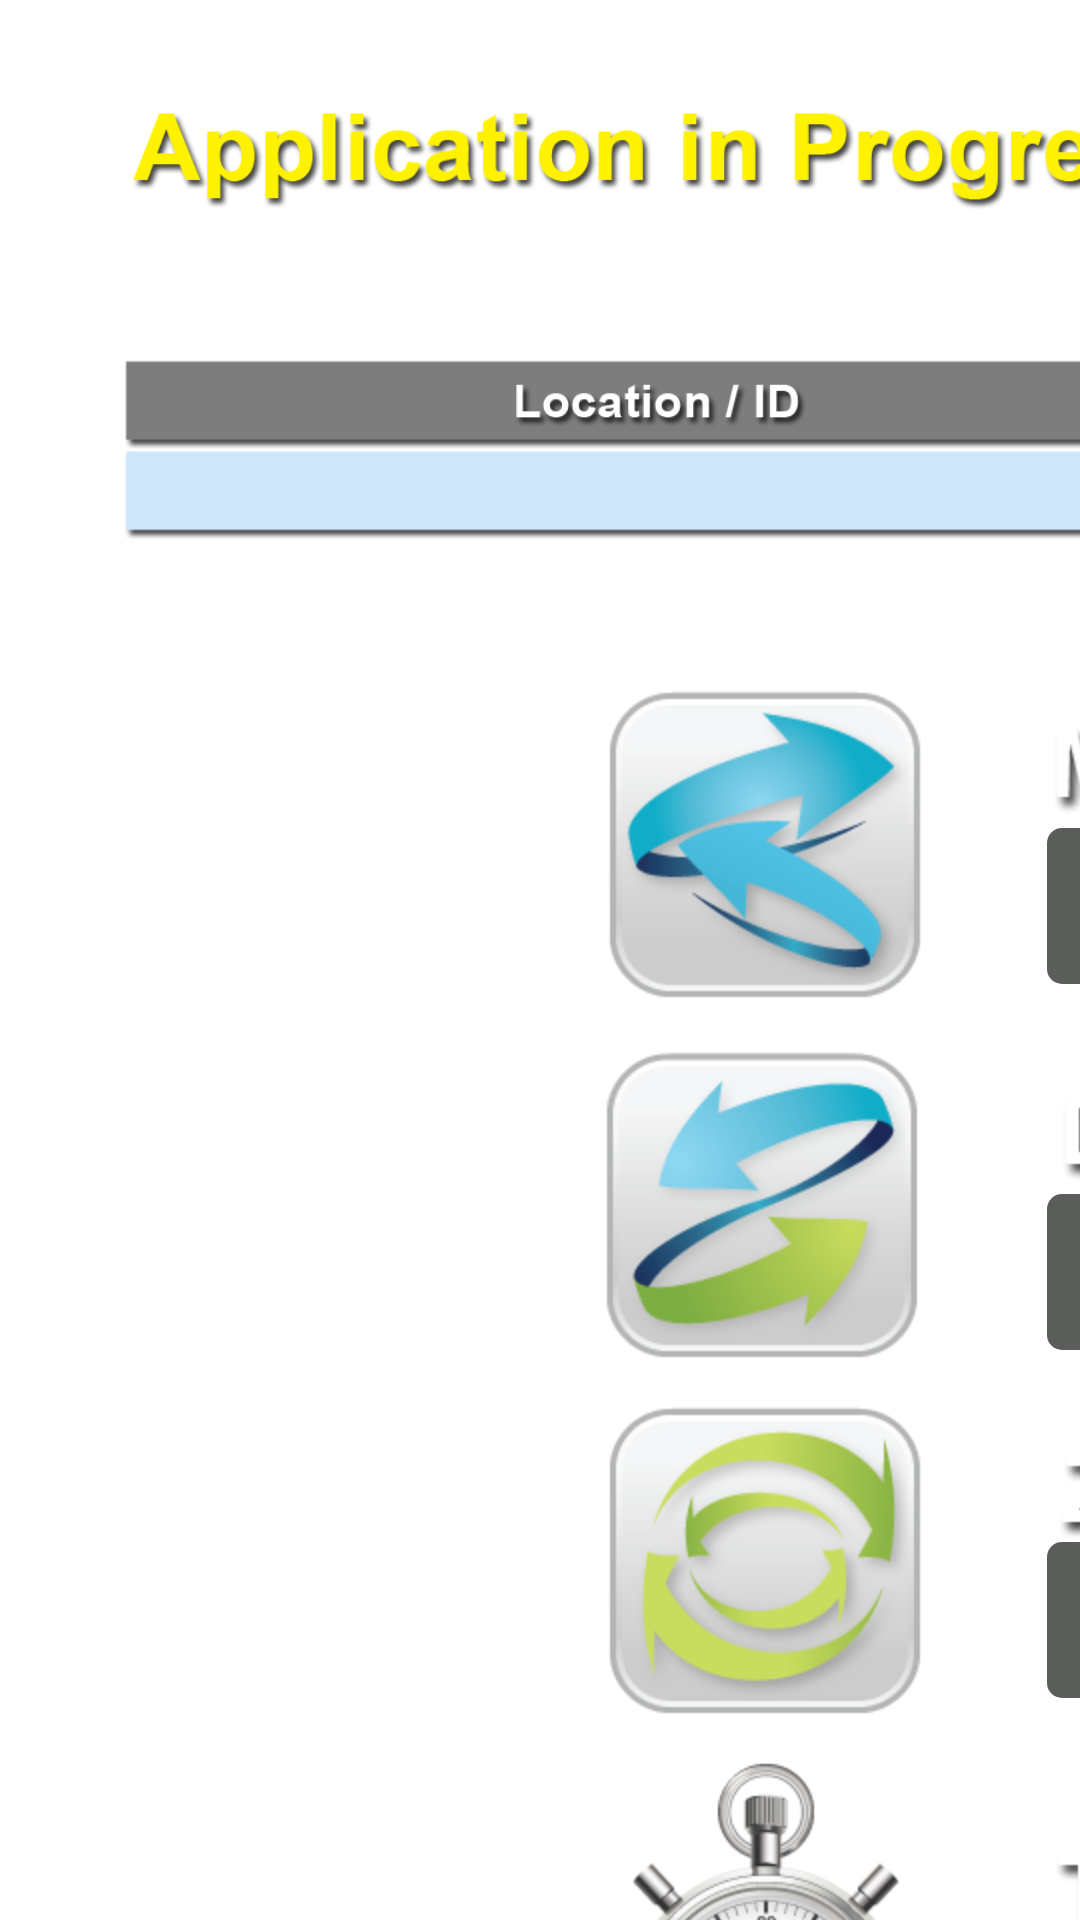

This screen was rendered from an Android layout file. Write that file and the resources it references.
<!-- AndroidManifest.xml: fallback theme Theme.MaterialComponents.DayNight.NoActionBar -->
<!-- res/layout/application_progress.xml -->
<?xml version="1.0" encoding="utf-8"?>
<AbsoluteLayout xmlns:android="http://schemas.android.com/apk/res/android"
    android:layout_width="wrap_content"
    android:layout_height="wrap_content"
    android:orientation="vertical" >

    <EditText
        android:id="@+id/EdTChange"
        android:layout_width="wrap_content"
        android:layout_height="wrap_content"
        android:layout_x="690dp"
        android:layout_y="11dp"
        android:ems="10"
        android:visibility="invisible" 
        android:contentDescription="@string/EdTChange">

        <requestFocus />
    </EditText>

    <TextView
        android:id="@+id/txtViewJobNo"
        android:layout_width="235dp"
        android:layout_height="wrap_content"
        android:layout_x="671dp"
        android:layout_y="13dp"
        android:clickable="false"
        android:gravity="center"
        android:singleLine="true"
        android:textColor="@color/black"
        android:visibility="invisible"
        android:textSize="30sp" />

    <ImageView
        android:id="@+id/imViewAppProgressHead"
        android:layout_width="wrap_content"
        android:layout_height="wrap_content"
        android:layout_x="42dp"
        android:layout_y="23dp"
        android:src="@drawable/application_in_progress_eng" 
        android:contentDescription="@string/imViewAppProgressHead"/>

    <ImageView
        android:id="@+id/imViewLocationId"
        android:layout_width="wrap_content"
        android:layout_height="wrap_content"
        android:layout_x="39dp"
        android:layout_y="97dp"
        android:src="@drawable/location_eng" 
        android:contentDescription="@string/imViewLocationId"/>

    <TextView
        android:id="@+id/txtViewId"
        android:layout_width="561dp"
        android:layout_height="wrap_content"
        android:layout_x="56dp"
        android:layout_y="155dp"
        android:clickable="false"
        android:gravity="center"
        android:singleLine="true"
        android:textColor="@color/black"
        android:textSize="30sp" />

    <ImageView
        android:id="@+id/imViewMist"
        android:layout_width="wrap_content"
        android:layout_height="wrap_content"
        android:layout_x="200dp"
        android:layout_y="227dp"
        android:src="@drawable/micromist" 
        android:contentDescription="@string/imVieMist"/>

    <ImageView
        android:id="@+id/imViewDwell"
        android:layout_width="wrap_content"
        android:layout_height="wrap_content"
        android:layout_x="199dp"
        android:layout_y="347dp"
        android:src="@drawable/dwell" 
        android:contentDescription="@string/imViewDwell"/>

    <ImageView
        android:id="@+id/imViewZvac"
        android:layout_width="wrap_content"
        android:layout_height="wrap_content"
        android:layout_x="200dp"
        android:layout_y="465dp"
        android:src="@drawable/zvac" 
        android:contentDescription="@string/imViewZvac"/>

    <ProgressBar
        android:id="@+id/pBarMist"
        style="?android:attr/progressBarStyleHorizontal"
        android:layout_width="502dp"
        android:layout_height="52dp"
        android:layout_x="349dp"
        android:layout_y="276dp" 
        android:progressDrawable = "@drawable/progressbackground"/>

    <ProgressBar
        android:id="@+id/pBarDwell"
        style="?android:attr/progressBarStyleHorizontal"
        android:layout_width="504dp"
        android:layout_height="52dp"
        android:layout_x="349dp"
        android:layout_y="398dp" 
        android:progressDrawable = "@drawable/progressbackground"/>

    <ProgressBar
        android:id="@+id/pBarZvac"
        style="?android:attr/progressBarStyleHorizontal"
        android:layout_width="505dp"
        android:layout_height="52dp"
        android:layout_x="349dp"
        android:layout_y="514dp" 
        android:progressDrawable = "@drawable/progressbackground"/>

    <ProgressBar
        android:id="@+id/pBarTotal"
        style="?android:attr/progressBarStyleHorizontal"
        android:layout_width="505dp"
        android:layout_height="52dp"
        android:layout_x="349dp"
        android:layout_y="653dp" 
        android:progressDrawable = "@drawable/progressbackground"/>

    <ImageView
        android:id="@+id/imViewMistText"
        android:layout_width="wrap_content"
        android:layout_height="wrap_content"
        android:layout_x="348dp"
        android:layout_y="239dp"
        android:src="@drawable/micromist_text" 
        android:contentDescription="@string/imViewMistText"/>

    <ImageView
        android:id="@+id/imViewZvacText"
        android:layout_width="wrap_content"
        android:layout_height="wrap_content"
        android:layout_x="349dp"
        android:layout_y="480dp"
        android:src="@drawable/zvac_text" 
        android:contentDescription="@string/imViewZvacText"/>

    <ImageView
        android:id="@+id/imViewTotalText"
        android:layout_width="wrap_content"
        android:layout_height="wrap_content"
        android:layout_x="348dp"
        android:layout_y="613dp"
        android:src="@drawable/total_time_remaining_eng" 
        android:contentDescription="@string/imViewTotalText"/>

    <TextView
        android:id="@+id/txtViewTotalCounter"
        android:layout_width="wrap_content"
        android:layout_height="wrap_content"
        android:layout_x="862dp"
        android:layout_y="658dp"
        android:clickable="false"
        android:textColor="@color/white"
        android:textSize="35sp"
        android:textStyle="bold" />

    <TextView
        android:id="@+id/txtViewZvacCounter"
        android:layout_width="wrap_content"
        android:layout_height="wrap_content"
        android:layout_x="862dp"
        android:layout_y="518dp"
        android:clickable="false"
        android:textColor="@color/white"
        android:textSize="35sp"
        android:textStyle="bold" />

    <TextView
        android:id="@+id/txtViewDwellCounter"
        android:layout_width="wrap_content"
        android:layout_height="wrap_content"
        android:layout_x="860dp"
        android:layout_y="404dp"
        android:clickable="false"
        android:textColor="@color/white"
        android:textSize="35sp"
        android:textStyle="bold" />

    <TextView
        android:id="@+id/txtViewMistCounter"
        android:layout_width="wrap_content"
        android:layout_height="wrap_content"
        android:layout_x="857dp"
        android:layout_y="283dp"
        android:clickable="false"
        android:textColor="@color/white"
        android:textSize="35sp"
        android:textStyle="bold" />

    <ImageView
        android:id="@+id/imViewMistIcon"
        android:layout_width="wrap_content"
        android:layout_height="wrap_content"
        android:layout_x="1010dp"
        android:layout_y="253dp"
        android:src="@drawable/micromist" 
        android:contentDescription="@string/imViewMistIcon"/>

    <ImageView
        android:id="@+id/imViewZvacIcon"
        android:layout_width="wrap_content"
        android:layout_height="wrap_content"
        android:layout_x="1011dp"
        android:layout_y="490dp"
        android:src="@drawable/zvac" 
        android:contentDescription="@string/imViewZvacIcon"/>

    <ImageView
        android:id="@+id/imViewDwellIcon"
        android:layout_width="wrap_content"
        android:layout_height="wrap_content"
        android:layout_x="1010dp"
        android:layout_y="373dp"
        android:src="@drawable/dwell"
        android:contentDescription="@string/imViewDwellIcon" />

    <ImageButton
        android:id="@+id/imBtnStopApp"
        android:layout_width="wrap_content"
        android:layout_height="wrap_content"
        android:layout_x="659dp"
        android:layout_y="67dp"
        android:background="@null"
        android:src="@drawable/stop_app_eng"
        android:contentDescription="@string/imBtnStopApp" />

    <ImageButton
        android:id="@+id/imBtnPauseApp"
        android:layout_width="wrap_content"
        android:layout_height="wrap_content"
        android:layout_x="942dp"
        android:layout_y="67dp"
        android:background="@null"
        android:src="@drawable/pause_app_eng"
        android:contentDescription="@string/imBtnPauseApp" />

    <ImageView
        android:id="@+id/imViewTotalTime"
        android:layout_width="wrap_content"
        android:layout_height="wrap_content"
        android:layout_x="200dp"
        android:layout_y="584dp"
        android:src="@drawable/time_remaining" 
       android:contentDescription="@string/imViewTotalTime"/>

    <ImageView
        android:id="@+id/imViewDwellText"
        android:layout_width="wrap_content"
        android:layout_height="wrap_content"
        android:layout_x="351dp"
        android:layout_y="362dp"
        android:src="@drawable/dwell_text_eng" 
        android:contentDescription="@string/imViewDwellText"/>

</AbsoluteLayout>
<!-- resources referenced by this layout -->
<resources>
  <color name="black">#ff000000</color>
  <color name="white">#ffffffff</color>
  <!-- drawable application_in_progress_eng: png bitmap (drawable-hdpi, 25654 bytes) -->
  <!-- drawable dwell: png bitmap (drawable-hdpi, 18458 bytes) -->
  <!-- drawable dwell_text_eng: png bitmap (drawable-hdpi, 7435 bytes) -->
  <!-- drawable location_eng: png bitmap (drawable-hdpi, 11379 bytes) -->
  <!-- drawable micromist: png bitmap (drawable-hdpi, 19432 bytes) -->
  <!-- drawable micromist_text: png bitmap (drawable-hdpi, 11707 bytes) -->
  <!-- drawable pause_app_eng: png bitmap (drawable-hdpi, 33430 bytes) -->
  <!-- drawable progressbackground (drawable) -->
  <layer-list xmlns:android="http://schemas.android.com/apk/res/android">
  
      <item android:id="@android:id/background">
          <shape>
              <solid android:color="#ffffffff"/>
              <corners android:radius="5dip" />
              <gradient
                      android:startColor="#ff5a5d5a"
                      android:centerColor="#ff5a5d5a"
                      android:centerY="0.75"
                      android:endColor="#ff5a5d5a"
                      android:angle="270"
              />
          </shape>
      </item>
  
      <item android:id="@android:id/secondaryProgress">
          <clip>
              <shape>
                  <solid android:color="#ffffffff"/>
                  <corners android:radius="5dip" />
                  <gradient
                          android:startColor="#80ffd300"
                          android:centerColor="#80ffb600"
                          android:centerY="0.75"
                          android:endColor="#a0ffcb00"
                          android:angle="270"
                  />
              </shape>
          </clip>
      </item>
  
      <item android:id="@android:id/progress">
          <clip>
              <shape>
                  <solid android:color="#ffffffff"/>  
                  <corners android:radius="5dip" />
                  <gradient
                      android:startColor="#11EE00"
                      android:centerColor="#11EE00"
                      android:centerY="0.75"
                      android:endColor="#11EE00"
                      android:angle="270"
                  />
              </shape>
          </clip>
      </item>
  
  </layer-list>
  <!-- drawable stop_app_eng: png bitmap (drawable-hdpi, 31189 bytes) -->
  <!-- drawable time_remaining: png bitmap (drawable-hdpi, 37249 bytes) -->
  <!-- drawable total_time_remaining_eng: png bitmap (drawable-hdpi, 14723 bytes) -->
  <!-- drawable zvac: png bitmap (drawable-hdpi, 19020 bytes) -->
  <!-- drawable zvac_text: png bitmap (drawable-hdpi, 9261 bytes) -->
  <string name="EdTChange" />
  <string name="imBtnPauseApp" />
  <string name="imBtnStopApp" />
  <string name="imVieMist" />
  <string name="imViewAppProgressHead" />
  <string name="imViewDwell" />
  <string name="imViewDwellIcon" />
  <string name="imViewDwellText" />
  <string name="imViewLocationId" />
  <string name="imViewMistIcon" />
  <string name="imViewMistText" />
  <string name="imViewTotalText" />
  <string name="imViewTotalTime" />
  <string name="imViewZvac" />
  <string name="imViewZvacIcon" />
  <string name="imViewZvacText" />
</resources>
